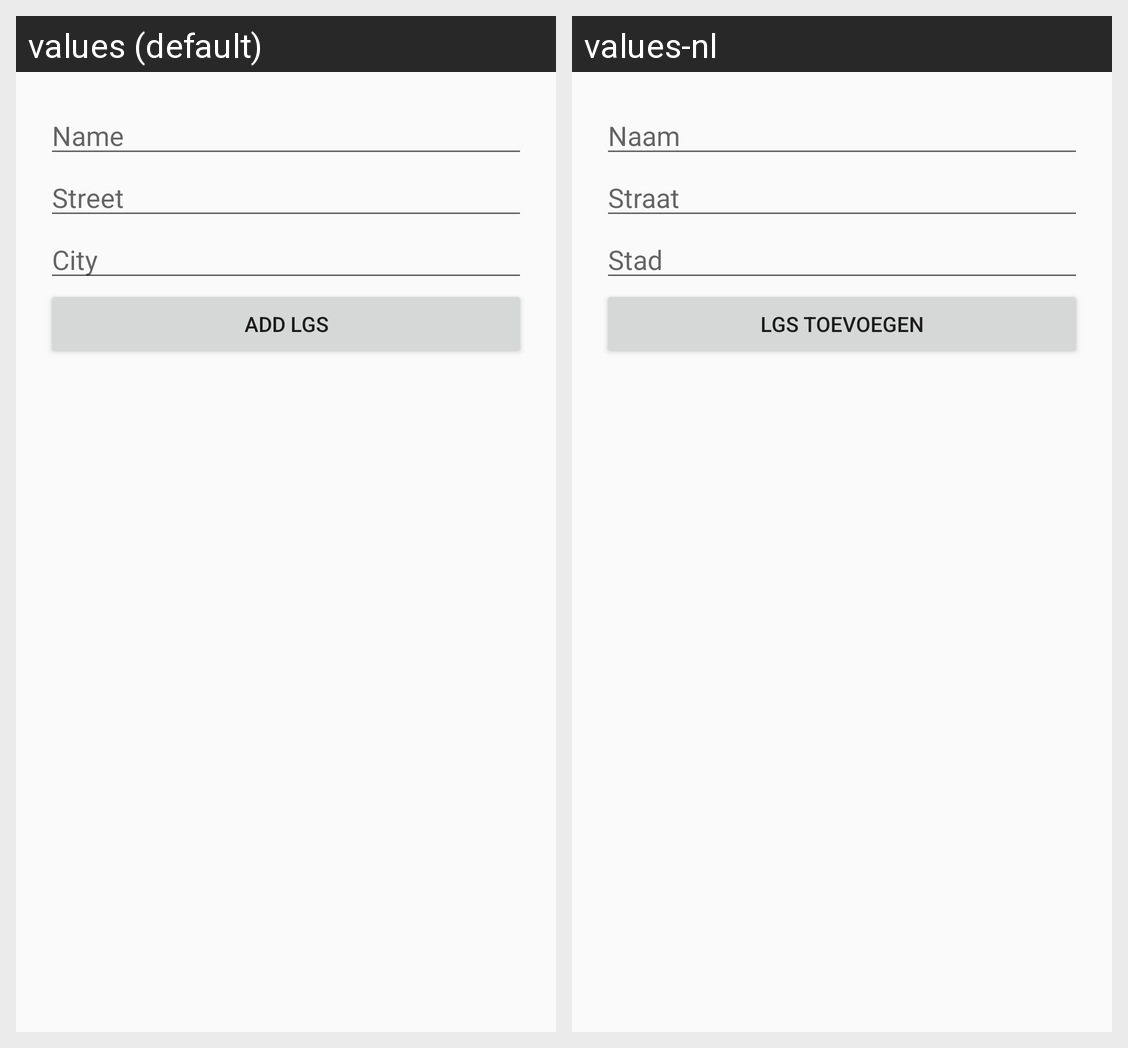

Translations of the strings shown on this Android screen, per locale in the grid:
Android screen res/layout/dialog_add_lgs.xml rendered under 2 locales, left to right: values (default), values-nl. Device: Nexus 5 (rendered at 1080×1920; each locale shown at half size, 540×960, under a caption strip naming it); theme AppTheme.
Strings drawn on this screen, with the default value and each locale's value (text and hints the layout hard-codes, and strings that could not be matched under every locale, appear in the picture but are not listed):

name
  values: Name
  values-nl: Naam

street
  values: Street
  values-nl: Straat

city
  values: City
  values-nl: Stad

add_lgs
  values: Add LGS
  values-nl: LGS Toevoegen
